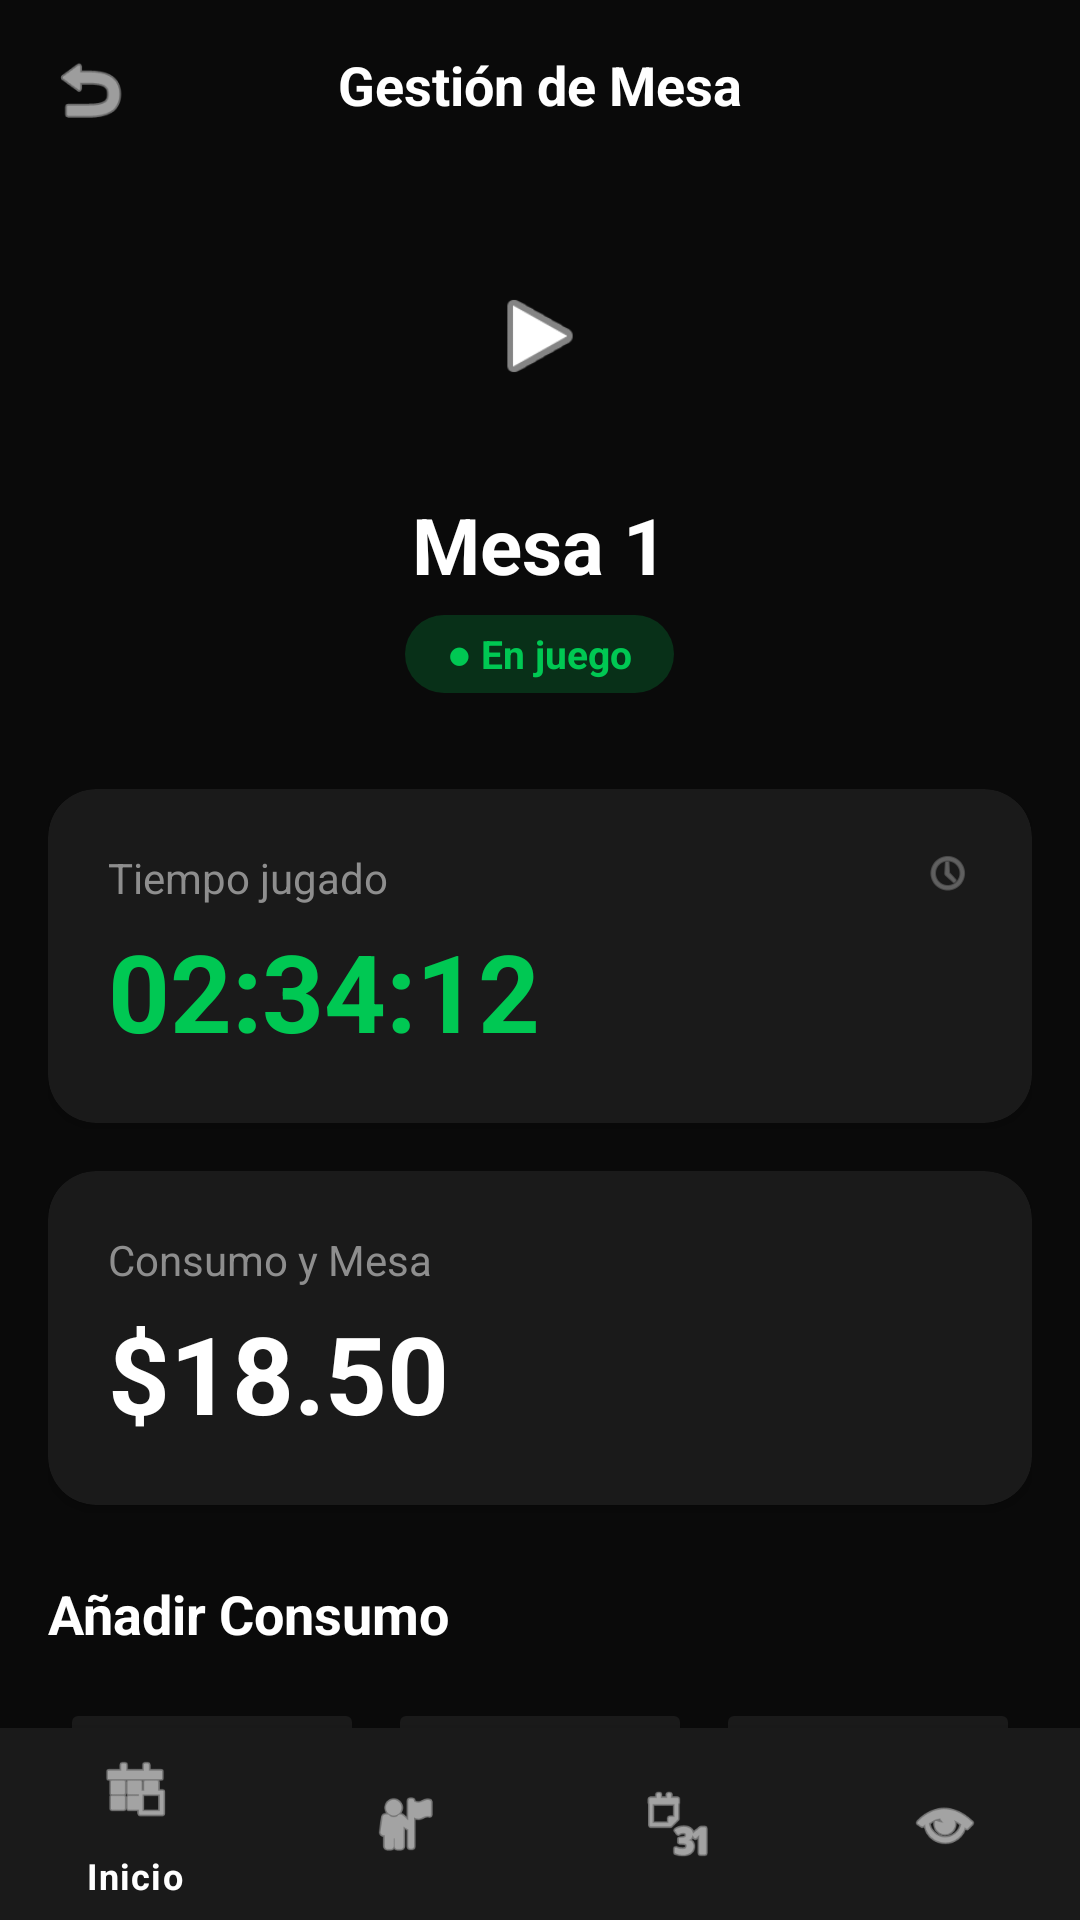

Write the Android layout XML for this screen, with the resource values it uses.
<!-- AndroidManifest.xml: application theme Theme.Poolmanager -->
<!-- res/layout/activity_table_management.xml -->
<?xml version="1.0" encoding="utf-8"?>
<androidx.coordinatorlayout.widget.CoordinatorLayout xmlns:android="http://schemas.android.com/apk/res/android"
    xmlns:app="http://schemas.android.com/apk/res-auto"
    android:layout_width="match_parent"
    android:layout_height="match_parent"
    android:background="@color/background_dark">

    <androidx.core.widget.NestedScrollView
        android:layout_width="match_parent"
        android:layout_height="match_parent"
        android:layout_marginBottom="64dp">

        <LinearLayout
            android:layout_width="match_parent"
            android:layout_height="wrap_content"
            android:orientation="vertical"
            android:padding="16dp">

            
            <RelativeLayout
                android:layout_width="match_parent"
                android:layout_height="wrap_content">
                <ImageView
                    android:id="@+id/iv_back"
                    android:layout_width="28dp"
                    android:layout_height="28dp"
                    android:src="@android:drawable/ic_menu_revert"
                    app:tint="@color/white"
                    android:contentDescription="Back"
                    android:clickable="true"
                    android:focusable="true" />
                <TextView
                    android:layout_width="wrap_content"
                    android:layout_height="wrap_content"
                    android:layout_centerHorizontal="true"
                    android:text="Gestión de Mesa"
                    android:textColor="@color/white"
                    android:textSize="18sp"
                    android:textStyle="bold" />
            </RelativeLayout>

            <LinearLayout
                android:layout_width="match_parent"
                android:layout_height="wrap_content"
                android:layout_marginTop="32dp"
                android:gravity="center"
                android:orientation="vertical">

                <ImageView
                    android:layout_width="72dp"
                    android:layout_height="72dp"
                    android:background="@drawable/bg_circle_green"
                    android:padding="18dp"
                    android:src="@android:drawable/ic_media_play"
                    app:tint="@color/white"
                    android:contentDescription="Table Icon" />

                <TextView
                    android:id="@+id/tv_table_name"
                    android:layout_width="wrap_content"
                    android:layout_height="wrap_content"
                    android:layout_marginTop="16dp"
                    android:text="Mesa 1"
                    android:textColor="@color/white"
                    android:textSize="26sp"
                    android:textStyle="bold" />

                <TextView
                    android:layout_width="wrap_content"
                    android:layout_height="wrap_content"
                    android:layout_marginTop="6dp"
                    android:background="@drawable/bg_pill_green_alpha"
                    android:paddingHorizontal="14dp"
                    android:paddingVertical="4dp"
                    android:text="● En juego"
                    android:textColor="@color/accent_green"
                    android:textSize="13sp"
                    android:textStyle="bold" />
            </LinearLayout>

            
            <androidx.cardview.widget.CardView
                android:layout_width="match_parent"
                android:layout_height="wrap_content"
                android:layout_marginTop="32dp"
                app:cardBackgroundColor="@color/surface_dark"
                app:cardCornerRadius="16dp">
                <LinearLayout
                    android:layout_width="match_parent"
                    android:layout_height="wrap_content"
                    android:padding="20dp"
                    android:orientation="vertical">
                    <RelativeLayout
                        android:layout_width="match_parent"
                        android:layout_height="wrap_content">
                        <TextView
                            android:layout_width="wrap_content"
                            android:layout_height="wrap_content"
                            android:text="Tiempo jugado"
                            android:textColor="@color/text_hint"
                            android:textSize="14sp" />
                        <ImageView
                            android:layout_width="16dp"
                            android:layout_height="16dp"
                            android:layout_alignParentEnd="true"
                            android:src="@android:drawable/ic_menu_recent_history"
                            app:tint="@color/text_hint" />
                    </RelativeLayout>
                    <TextView
                        android:id="@+id/tv_timer"
                        android:layout_width="wrap_content"
                        android:layout_height="wrap_content"
                        android:layout_marginTop="4dp"
                        android:text="02:34:12"
                        android:textColor="@color/accent_green"
                        android:textSize="36sp"
                        android:textStyle="bold" />
                </LinearLayout>
            </androidx.cardview.widget.CardView>

            <androidx.cardview.widget.CardView
                android:layout_width="match_parent"
                android:layout_height="wrap_content"
                android:layout_marginTop="16dp"
                app:cardBackgroundColor="@color/surface_dark"
                app:cardCornerRadius="16dp">
                <LinearLayout
                    android:layout_width="match_parent"
                    android:layout_height="wrap_content"
                    android:padding="20dp"
                    android:orientation="vertical">
                    <RelativeLayout
                        android:layout_width="match_parent"
                        android:layout_height="wrap_content">
                        <TextView
                            android:layout_width="wrap_content"
                            android:layout_height="wrap_content"
                            android:text="Consumo y Mesa"
                            android:textColor="@color/text_hint"
                            android:textSize="14sp" />
                    </RelativeLayout>
                    <TextView
                        android:id="@+id/tv_total_price"
                        android:layout_width="wrap_content"
                        android:layout_height="wrap_content"
                        android:layout_marginTop="4dp"
                        android:text="$18.50"
                        android:textColor="@color/white"
                        android:textSize="36sp"
                        android:textStyle="bold" />
                </LinearLayout>
            </androidx.cardview.widget.CardView>

            <TextView
                android:layout_width="wrap_content"
                android:layout_height="wrap_content"
                android:layout_marginTop="24dp"
                android:text="Añadir Consumo"
                android:textColor="@color/white"
                android:textSize="18sp"
                android:textStyle="bold" />

            <GridLayout
                android:layout_width="match_parent"
                android:layout_height="wrap_content"
                android:layout_marginTop="12dp"
                android:columnCount="3">

                <Button
                    android:id="@+id/btn_add_beer"
                    android:layout_width="0dp"
                    android:layout_height="wrap_content"
                    android:layout_columnWeight="1"
                    android:layout_margin="4dp"
                    android:text="Cerveza"
                    android:textSize="11sp"
                    app:cornerRadius="8dp"
                    android:backgroundTint="@color/surface_dark" />

                <Button
                    android:id="@+id/btn_add_water"
                    android:layout_width="0dp"
                    android:layout_height="wrap_content"
                    android:layout_columnWeight="1"
                    android:layout_margin="4dp"
                    android:text="Agua"
                    android:textSize="11sp"
                    app:cornerRadius="8dp"
                    android:backgroundTint="@color/surface_dark" />

                <Button
                    android:id="@+id/btn_add_snack"
                    android:layout_width="0dp"
                    android:layout_height="wrap_content"
                    android:layout_columnWeight="1"
                    android:layout_margin="4dp"
                    android:text="Mecato"
                    android:textSize="11sp"
                    app:cornerRadius="8dp"
                    android:backgroundTint="@color/surface_dark" />
            </GridLayout>

            <Button
                android:id="@+id/btn_finish_game"
                android:layout_width="match_parent"
                android:layout_height="56dp"
                android:layout_marginTop="32dp"
                android:backgroundTint="#C62828"
                android:text="Finalizar y Cobrar"
                android:textAllCaps="false"
                android:textColor="@color/white"
                android:textStyle="bold"
                app:icon="@android:drawable/ic_delete"
                app:iconGravity="textStart"
                app:cornerRadius="16dp" />

        </LinearLayout>
    </androidx.core.widget.NestedScrollView>

    <com.google.android.material.bottomnavigation.BottomNavigationView
        android:id="@+id/bottom_navigation"
        android:layout_width="match_parent"
        android:layout_height="64dp"
        android:layout_gravity="bottom"
        android:background="@color/surface_dark"
        app:itemIconTint="@color/white"
        app:itemTextColor="@color/white"
        app:menu="@menu/bottom_nav_menu" />

</androidx.coordinatorlayout.widget.CoordinatorLayout>
<!-- resources referenced by this layout -->
<resources>
  <color name="accent_green">#00C853</color>
  <color name="background_dark">#0A0A0A</color>
  <color name="surface_dark">#1A1A1A</color>
  <color name="text_hint">#8E8E8E</color>
  <color name="white">#FFFFFFFF</color>
  <!-- drawable bg_pill_green_alpha (drawable) -->
  <?xml version="1.0" encoding="utf-8"?>
  <shape xmlns:android="http://schemas.android.com/apk/res/android">
      <solid android:color="#3300C853" />
      <corners android:radius="100dp" />
  </shape>
  <style name="Theme.Poolmanager" parent="Theme.MaterialComponents.DayNight.NoActionBar">
          
          <item name="colorPrimary">@color/primary_purple</item>
          <item name="colorPrimaryVariant">@color/primary_purple</item>
          <item name="colorOnPrimary">@color/white</item>
          
          <item name="colorSecondary">@color/accent_green</item>
          <item name="colorSecondaryVariant">@color/accent_green</item>
          <item name="colorOnSecondary">@color/black</item>
          
          <item name="android:statusBarColor">@color/background_dark</item>
          <item name="android:windowBackground">@color/background_dark</item>
          
      </style>
  <color name="primary_purple">#7C4DFF</color>
  <color name="black">#FF000000</color>
</resources>
